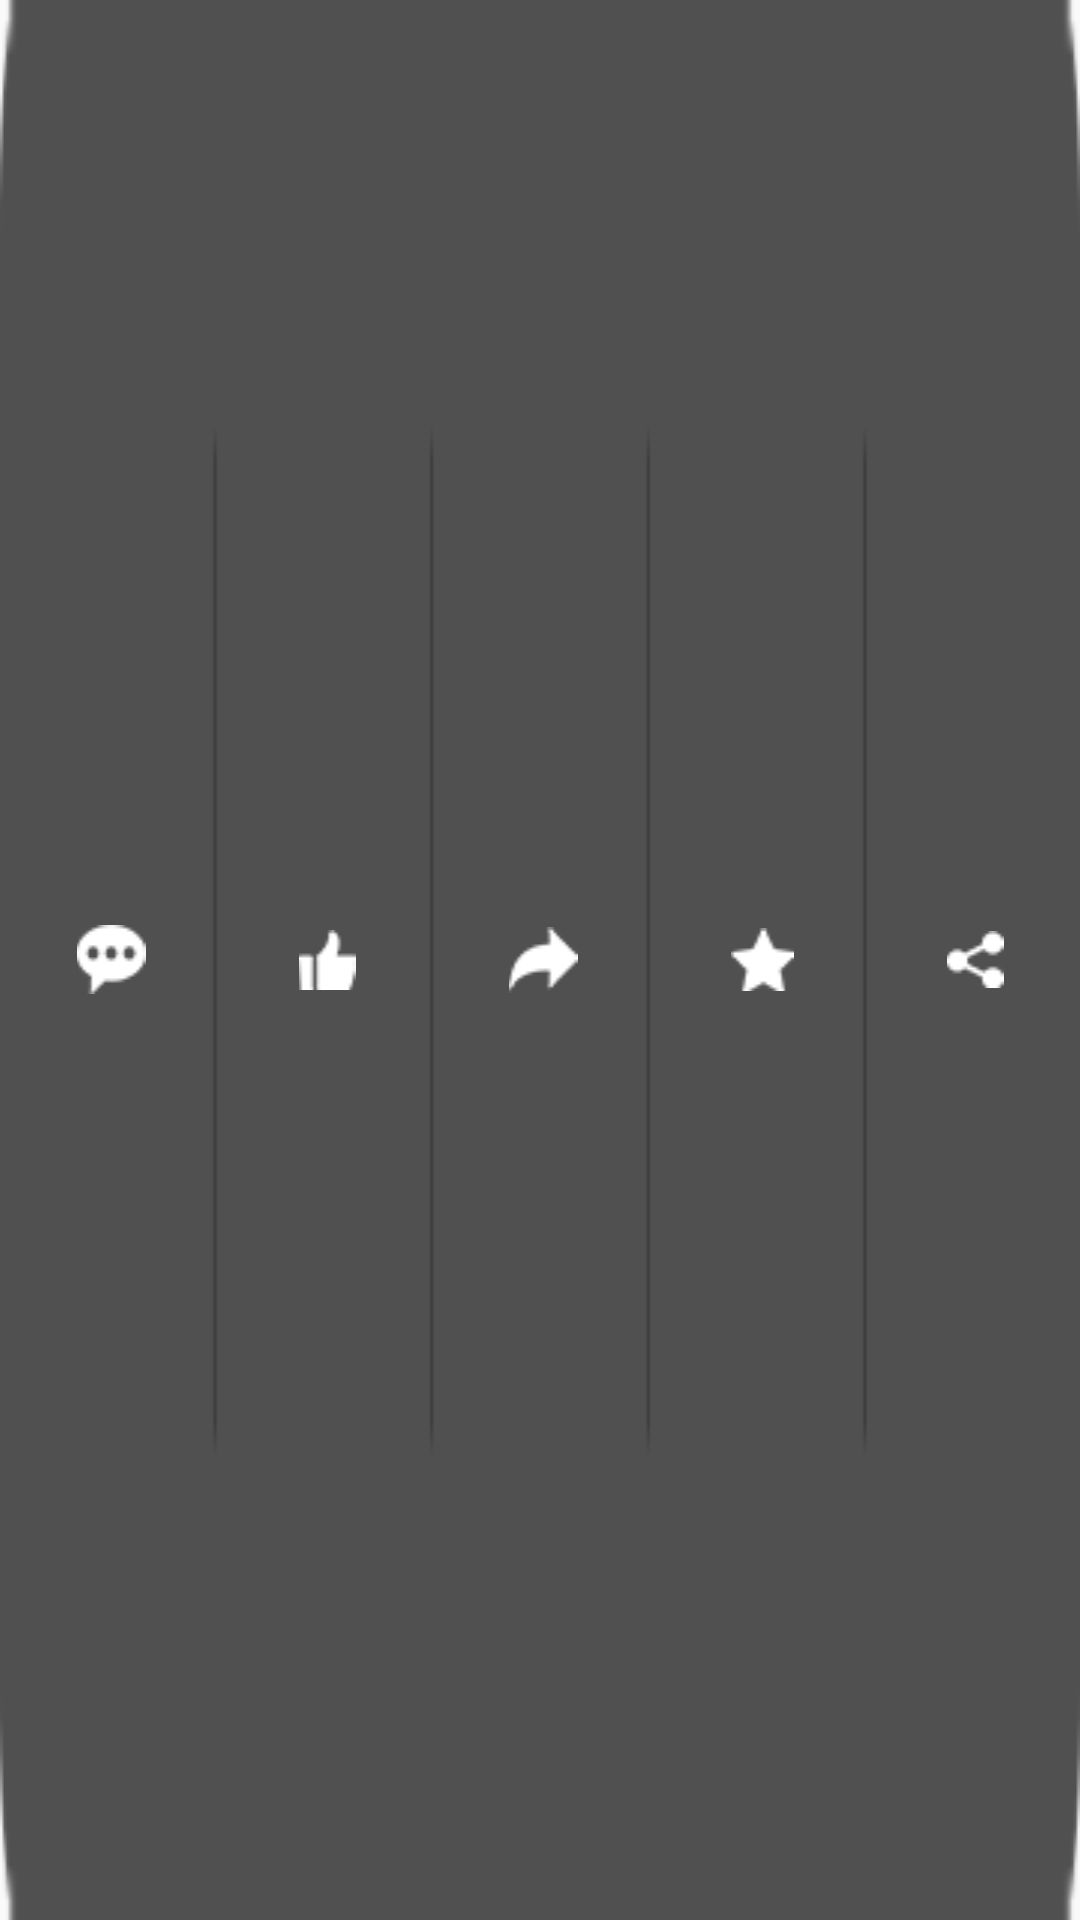

Layout XML and referenced resources for this Android screen:
<!-- AndroidManifest.xml: application theme AppTheme -->
<!-- res/layout/pop_layout.xml -->
<?xml version="1.0" encoding="utf-8"?>
<LinearLayout xmlns:android="http://schemas.android.com/apk/res/android"
    android:layout_width="200dp"
    android:layout_height="40dp"
    android:orientation="horizontal"
    android:gravity="center_vertical"
    android:background="@drawable/icbg"
    >
    <ImageView
        android:id="@+id/ic_comment"
        android:layout_width="wrap_content"
        android:layout_height="wrap_content"
        android:src="@drawable/ic_comment"
        android:layout_weight="1" />
    <ImageView android:id="@+id/ic_praise"
        android:layout_width="wrap_content"
        android:layout_height="wrap_content"
       android:src="@drawable/ic_praise"
        android:layout_weight="1"
       />
    <ImageView android:id="@+id/ic_relay"
        android:layout_width="wrap_content"
        android:layout_height="wrap_content"
        android:src="@drawable/ic_relay"
        android:layout_weight="1"
        />
    <ImageView android:id="@+id/ic_collect"
        android:layout_width="wrap_content"
        android:layout_height="wrap_content"
        android:src="@drawable/ic_collect"
        android:layout_weight="1"
        />
    <ImageView android:id="@+id/ic_share"
        android:layout_width="wrap_content"
        android:layout_height="wrap_content"
        android:src="@drawable/ic_share"
        android:layout_weight="1"
        />

</LinearLayout>
<!-- resources referenced by this layout -->
<resources>
  <!-- drawable ic_collect: png bitmap (drawable, 1186 bytes) -->
  <!-- drawable ic_comment: png bitmap (drawable, 1311 bytes) -->
  <!-- drawable ic_praise: png bitmap (drawable, 1130 bytes) -->
  <!-- drawable ic_relay: png bitmap (drawable, 1225 bytes) -->
  <!-- drawable ic_share: png bitmap (drawable, 1199 bytes) -->
  <!-- drawable icbg: png bitmap (drawable, 1269 bytes) -->
  <style name="AppTheme" parent="Theme.AppCompat.Light.DarkActionBar">
          
          <item name="colorPrimary">@color/colorPrimary</item>
          <item name="colorPrimaryDark">@color/colorPrimaryDark</item>
          <item name="colorAccent">@color/colorAccent</item>
      </style>
  <!-- not gathered from this repository: default colours our renderer supplied (Android Studio template values) -->
  <color name="colorPrimary">#FF6200EE</color>
  <color name="colorPrimaryDark">#FF3700B3</color>
  <color name="colorAccent">#FF03DAC5</color>
</resources>
